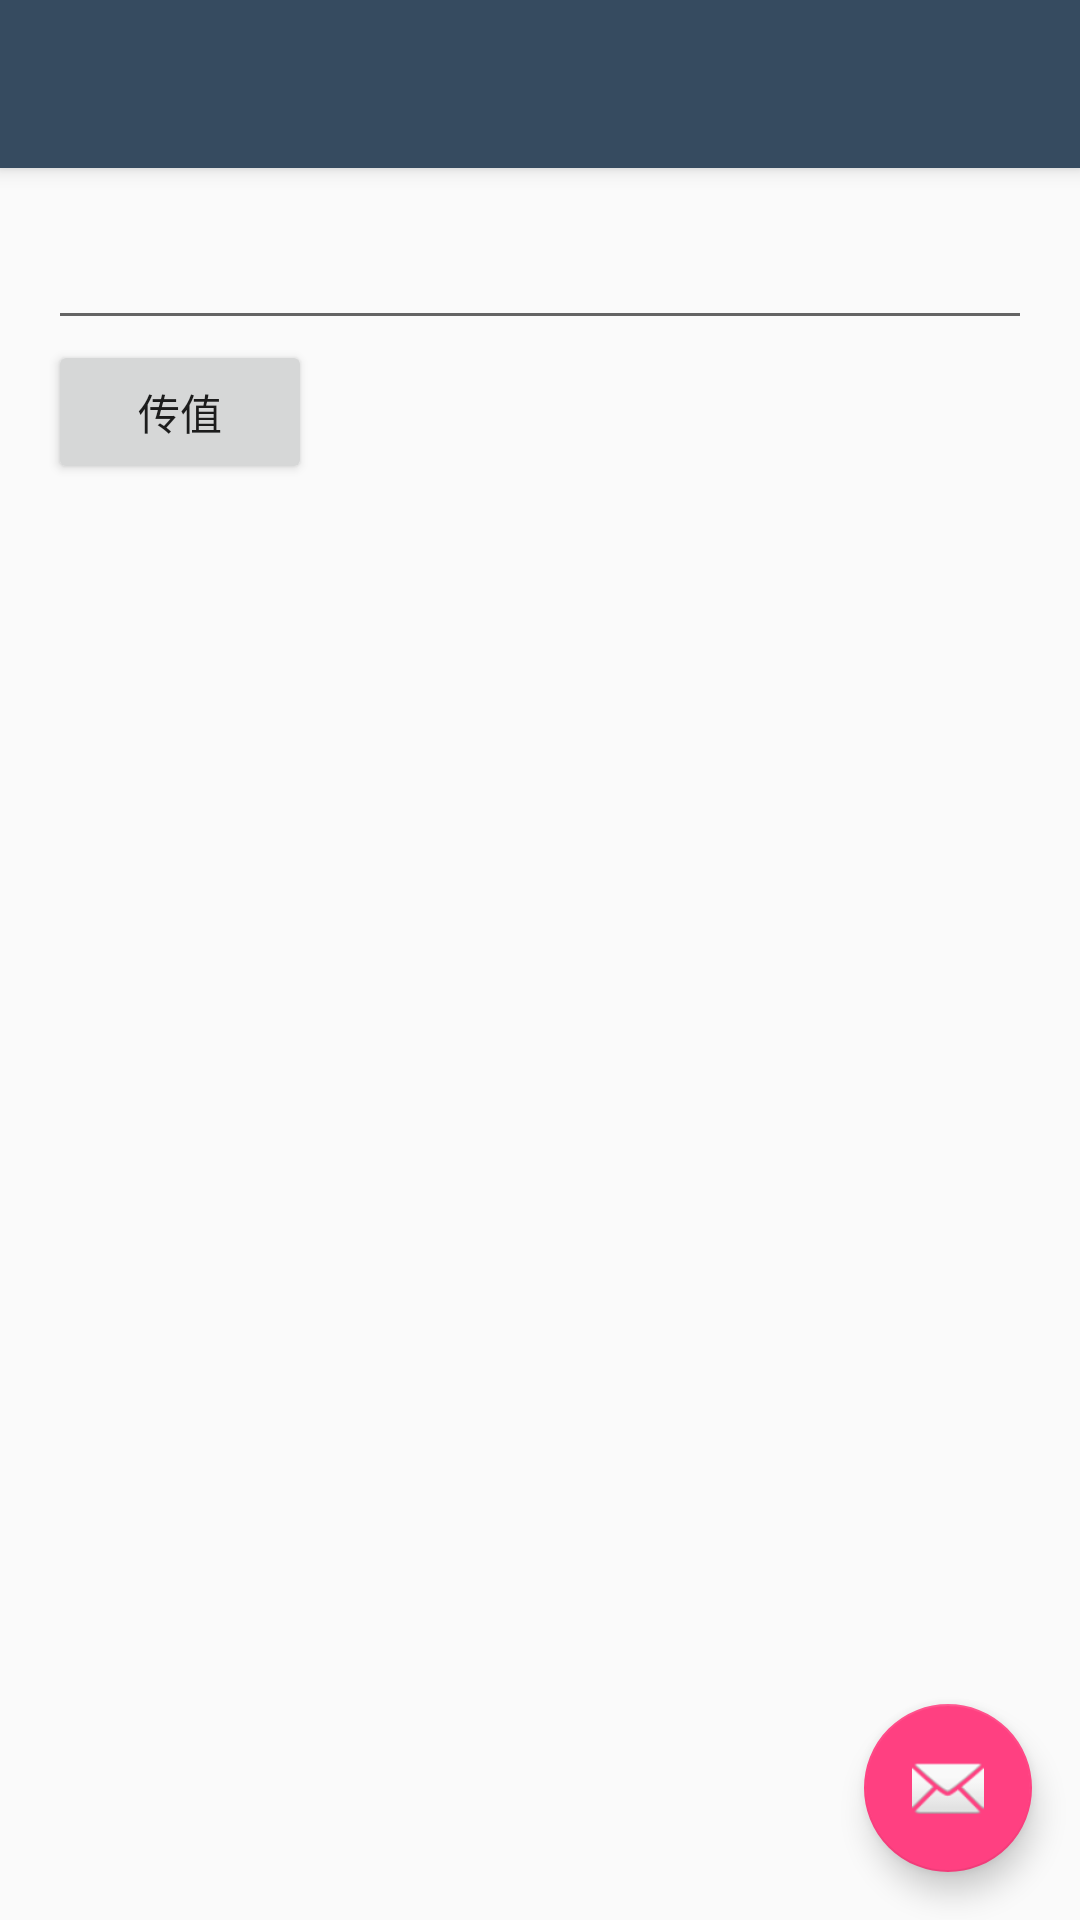

The Android layout XML behind this screen, and the referenced resources:
<!-- AndroidManifest.xml: activity theme AppTheme.NoActionBar -->
<!-- res/layout/activity_eventbus.xml -->
<?xml version="1.0" encoding="utf-8"?>
<android.support.design.widget.CoordinatorLayout
    xmlns:android="http://schemas.android.com/apk/res/android"
    xmlns:app="http://schemas.android.com/apk/res-auto"
    xmlns:tools="http://schemas.android.com/tools" android:layout_width="match_parent"
    android:layout_height="match_parent" android:fitsSystemWindows="true"
    tools:context="twpvsystem.tongwei.com.twpvsystem.activity.EventbusActivity">

    <android.support.design.widget.AppBarLayout android:layout_height="wrap_content"
        android:layout_width="match_parent" android:theme="@style/AppTheme.AppBarOverlay">

        <android.support.v7.widget.Toolbar android:id="@+id/toolbar"
            android:layout_width="match_parent" android:layout_height="?attr/actionBarSize"
            android:background="?attr/colorPrimary" app:popupTheme="@style/AppTheme.PopupOverlay" />

    </android.support.design.widget.AppBarLayout>

    <include layout="@layout/content_eventbus" />

    <android.support.design.widget.FloatingActionButton android:id="@+id/fab"
        android:layout_width="wrap_content" android:layout_height="wrap_content"
        android:layout_gravity="bottom|end" android:layout_margin="@dimen/fab_margin"
        android:src="@android:drawable/ic_dialog_email" />

</android.support.design.widget.CoordinatorLayout>
<!-- res/layout/content_eventbus.xml (included above) -->
<?xml version="1.0" encoding="utf-8"?>
<RelativeLayout xmlns:android="http://schemas.android.com/apk/res/android"
    xmlns:tools="http://schemas.android.com/tools"
    xmlns:app="http://schemas.android.com/apk/res-auto" android:layout_width="match_parent"
    android:layout_height="match_parent" android:paddingLeft="@dimen/activity_horizontal_margin"
    android:paddingRight="@dimen/activity_horizontal_margin"
    android:paddingTop="@dimen/activity_vertical_margin"
    android:paddingBottom="@dimen/activity_vertical_margin"
    app:layout_behavior="@string/appbar_scrolling_view_behavior"
    tools:showIn="@layout/activity_eventbus"
    tools:context="twpvsystem.tongwei.com.twpvsystem.activity.EventbusActivity">
    <EditText
        android:layout_width="match_parent"
        android:layout_height="wrap_content"
        android:id="@+id/et_put"/>
    <Button
        android:layout_width="wrap_content"
        android:layout_height="wrap_content"
        android:text="传值"
        android:layout_below="@id/et_put"
        android:id="@+id/btn_put"/>

</RelativeLayout>
<!-- resources referenced by this layout -->
<resources>
  <dimen name="activity_horizontal_margin">16dp</dimen>
  <dimen name="activity_vertical_margin">16dp</dimen>
  <dimen name="fab_margin">16dp</dimen>
  <style name="AppTheme.AppBarOverlay" parent="ThemeOverlay.AppCompat.Dark.ActionBar" />
  <style name="AppTheme.PopupOverlay" parent="ThemeOverlay.AppCompat.Light" />
  <style name="AppTheme.NoActionBar">
          <item name="windowActionBar">false</item>
          <item name="windowNoTitle">true</item>
      </style>
</resources>
